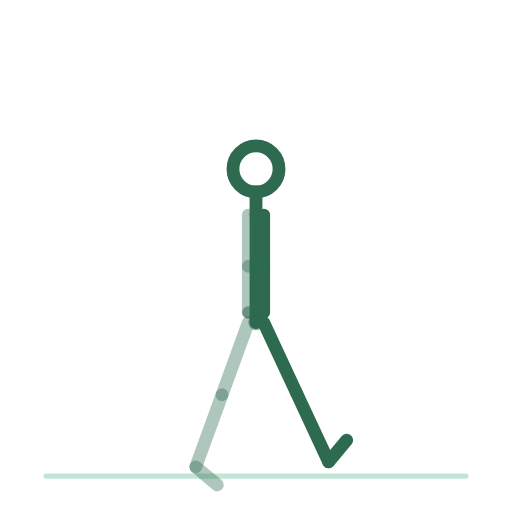
t = 0.00 s
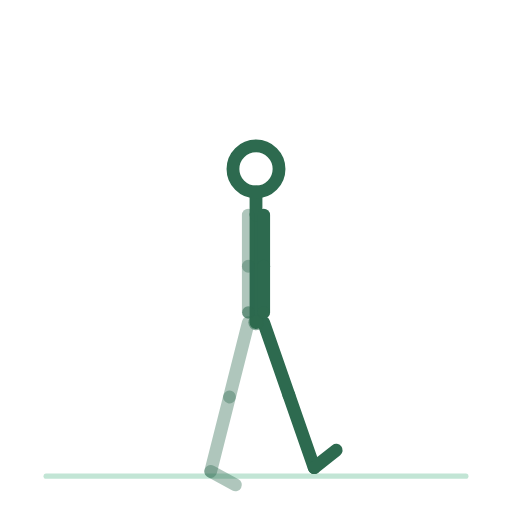
t = 0.38 s
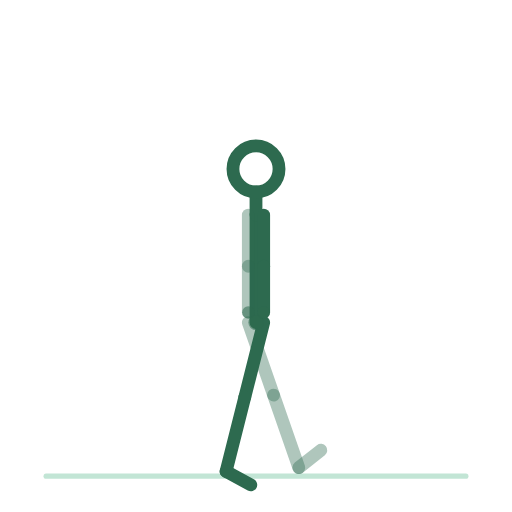
t = 1.13 s
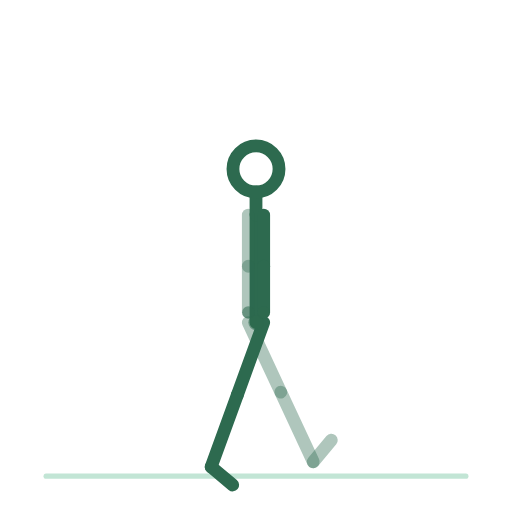
t = 1.50 s
t = 1.88 s: frame unchanged from t = 1.13 s, image omitted
t = 2.63 s: frame unchanged from t = 0.38 s, image omitted

The animated SVG that drew these frames (rendered in a browser with its animation timeline set to each time). Animation: 14 SMIL elements (animateTransform=14); one cycle of 3.00 s, repeats indefinitely.

<svg xmlns="http://www.w3.org/2000/svg" viewBox="0 0 200 200" role="img" aria-label="marche-talon-pointe"><title>marche-talon-pointe</title><style>.bone{fill:none;stroke:#2D6A4F;stroke-width:5;stroke-linecap:round}.bone.far{opacity:.38}.head{fill:none;stroke:#2D6A4F;stroke-width:5}.joint{fill:#2D6A4F;opacity:.55}.floor{fill:#52B788;stroke:#52B788;stroke-width:2;opacity:.35;stroke-linecap:round}@media (prefers-reduced-motion: reduce) { animateTransform { display: none !important; } }</style><line class="floor" x1="18" y1="186" x2="182" y2="186"/><g><animateTransform attributeName="transform" type="translate" values="100.0,126.0;100.0,126.0;100.0,126.0" keyTimes="0.0000;0.5000;1.0000" dur="3s" repeatCount="indefinite" calcMode="spline" keySplines=".42 0 .58 1;.42 0 .58 1"/><g><g><animateTransform attributeName="transform" type="rotate" values="0.0;0.0;0.0" keyTimes="0.0000;0.5000;1.0000" dur="3s" repeatCount="indefinite" calcMode="spline" keySplines=".42 0 .58 1;.42 0 .58 1"/><g transform="translate(-3,0)"><g><animateTransform attributeName="transform" type="rotate" values="20.0;-25.0;20.0" keyTimes="0.0000;0.5000;1.0000" dur="3s" repeatCount="indefinite" calcMode="spline" keySplines=".42 0 .58 1;.42 0 .58 1"/><line class="bone far" x1="0" y1="0" x2="0" y2="30"/><g transform="translate(0,30)"><g><animateTransform attributeName="transform" type="rotate" values="0.0;0.0;0.0" keyTimes="0.0000;0.5000;1.0000" dur="3s" repeatCount="indefinite" calcMode="spline" keySplines=".42 0 .58 1;.42 0 .58 1"/><line class="bone far" x1="0" y1="0" x2="0" y2="30"/><g transform="translate(0,30)"><g><animateTransform attributeName="transform" type="rotate" values="20.0;-25.0;20.0" keyTimes="0.0000;0.5000;1.0000" dur="3s" repeatCount="indefinite" calcMode="spline" keySplines=".42 0 .58 1;.42 0 .58 1"/><line class="bone far" x1="0" y1="0" x2="11" y2="0"/></g></g></g></g></g></g><g transform="translate(3,0)"><g><animateTransform attributeName="transform" type="rotate" values="-25.0;20.0;-25.0" keyTimes="0.0000;0.5000;1.0000" dur="3s" repeatCount="indefinite" calcMode="spline" keySplines=".42 0 .58 1;.42 0 .58 1"/><line class="bone near" x1="0" y1="0" x2="0" y2="30"/><g transform="translate(0,30)"><g><animateTransform attributeName="transform" type="rotate" values="0.0;0.0;0.0" keyTimes="0.0000;0.5000;1.0000" dur="3s" repeatCount="indefinite" calcMode="spline" keySplines=".42 0 .58 1;.42 0 .58 1"/><line class="bone near" x1="0" y1="0" x2="0" y2="30"/><g transform="translate(0,30)"><g><animateTransform attributeName="transform" type="rotate" values="-25.0;20.0;-25.0" keyTimes="0.0000;0.5000;1.0000" dur="3s" repeatCount="indefinite" calcMode="spline" keySplines=".42 0 .58 1;.42 0 .58 1"/><line class="bone near" x1="0" y1="0" x2="11" y2="0"/></g></g></g></g></g></g><g><g><animateTransform attributeName="transform" type="rotate" values="0.0;0.0;0.0" keyTimes="0.0000;0.5000;1.0000" dur="3s" repeatCount="indefinite" calcMode="spline" keySplines=".42 0 .58 1;.42 0 .58 1"/><line class="bone" x1="0" y1="0" x2="0" y2="-42"/><g transform="translate(0,-42)"><g transform="translate(0,0)"><g><animateTransform attributeName="transform" type="rotate" values="0.0;0.0;0.0" keyTimes="0.0000;0.5000;1.0000" dur="3s" repeatCount="indefinite" calcMode="spline" keySplines=".42 0 .58 1;.42 0 .58 1"/><line class="bone" x1="0" y1="0" x2="0" y2="-9"/><circle class="head" cx="0" cy="-18" r="9"/></g></g><g transform="translate(-3,0)"><g><animateTransform attributeName="transform" type="rotate" values="0.0;0.0;0.0" keyTimes="0.0000;0.5000;1.0000" dur="3s" repeatCount="indefinite" calcMode="spline" keySplines=".42 0 .58 1;.42 0 .58 1"/><line class="bone far" x1="0" y1="0" x2="0" y2="20"/><g transform="translate(0,20)"><g><animateTransform attributeName="transform" type="rotate" values="0.0;0.0;0.0" keyTimes="0.0000;0.5000;1.0000" dur="3s" repeatCount="indefinite" calcMode="spline" keySplines=".42 0 .58 1;.42 0 .58 1"/><line class="bone far" x1="0" y1="0" x2="0" y2="18"/><circle class="joint" cx="0" cy="18" r="2.4"/></g></g></g></g><g transform="translate(3,0)"><g><animateTransform attributeName="transform" type="rotate" values="0.0;0.0;0.0" keyTimes="0.0000;0.5000;1.0000" dur="3s" repeatCount="indefinite" calcMode="spline" keySplines=".42 0 .58 1;.42 0 .58 1"/><line class="bone near" x1="0" y1="0" x2="0" y2="20"/><g transform="translate(0,20)"><g><animateTransform attributeName="transform" type="rotate" values="0.0;0.0;0.0" keyTimes="0.0000;0.5000;1.0000" dur="3s" repeatCount="indefinite" calcMode="spline" keySplines=".42 0 .58 1;.42 0 .58 1"/><line class="bone near" x1="0" y1="0" x2="0" y2="18"/><circle class="joint" cx="0" cy="18" r="2.4"/></g></g></g></g></g></g></g><circle class="joint" cx="0" cy="0" r="3"/></g></g></g></svg>
